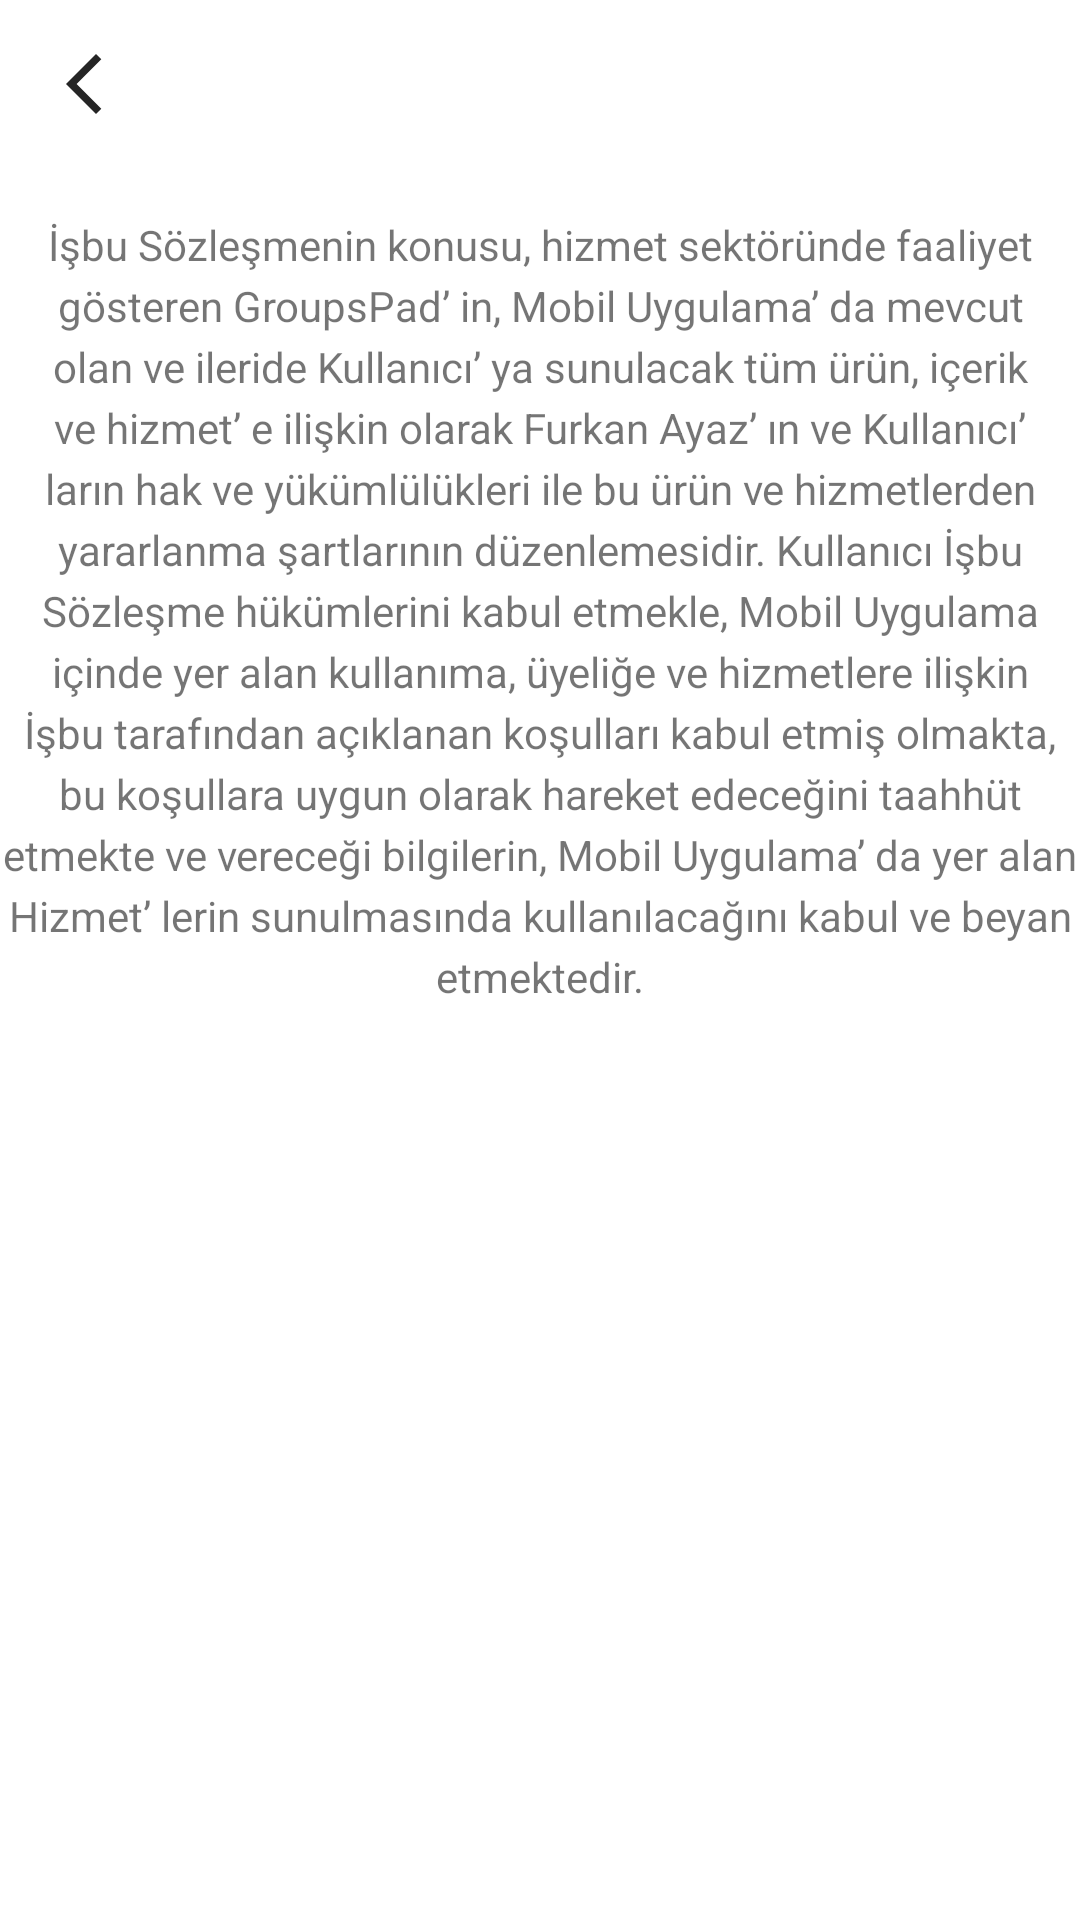

Write the Android layout XML for this screen, with the resource values it uses.
<!-- AndroidManifest.xml: application theme Theme.GroupsPad -->
<!-- res/layout/activity_user_agreement.xml -->
<?xml version="1.0" encoding="utf-8"?>
<androidx.constraintlayout.widget.ConstraintLayout xmlns:android="http://schemas.android.com/apk/res/android"
    xmlns:app="http://schemas.android.com/apk/res-auto"
    xmlns:tools="http://schemas.android.com/tools"
    android:layout_width="match_parent"
    android:layout_height="match_parent"
    tools:context=".UserAgreementActivity">

    <androidx.appcompat.widget.Toolbar
        android:id="@+id/toolbarUserAgreement"
        android:layout_width="0dp"
        android:layout_height="wrap_content"
        android:background="@color/white"
        android:minHeight="?attr/actionBarSize"
        android:theme="?attr/actionBarTheme"
        app:layout_constraintEnd_toEndOf="parent"
        app:layout_constraintHorizontal_bias="0.5"
        app:layout_constraintStart_toStartOf="parent"
        app:layout_constraintTop_toTopOf="parent" />

    <ImageView
        android:id="@+id/imageViewUserAgreementBack"
        android:layout_width="wrap_content"
        android:layout_height="wrap_content"
        android:layout_marginStart="16dp"
        android:layout_marginLeft="16dp"
        android:clickable="true"
        android:foreground="?selectableItemBackground"
        app:layout_constraintBottom_toBottomOf="@+id/toolbarUserAgreement"
        app:layout_constraintStart_toStartOf="parent"
        app:layout_constraintTop_toTopOf="@+id/toolbarUserAgreement"
        app:srcCompat="@drawable/back" />

    <TextView
        android:id="@+id/textView26"
        android:layout_width="wrap_content"
        android:layout_height="wrap_content"
        android:layout_marginTop="16dp"
        android:gravity="center_horizontal"
        android:lineSpacingExtra="4sp"
        android:text="@string/bu_s_zle_menin_konusu_hizmet_sekt_r_nde_faaliyet_g_steren_groupspad_in_mobil_uygulama_da_mevcut_olan_ve_ileride_kullan_c_ya_sunulacak_t_m_r_n_i_erik_ve_hizmet_e_ili_kin_olarak_furkan_ayaz_n_ve_kullan_c_lar_n_hak_ve_y_k_ml_l_kleri_ile_bu_r_n_ve_hizmetlerden_yararlanma_artlar_n_n_d_zenlemesidir_kullan_c_bu_s_zle_me_h_k_mlerini_kabul_etmekle_mobil_uygulama_i_inde_yer_alan_kullan_ma_yeli_e_ve_hizmetlere_ili_kin_bu_taraf_ndan_a_klanan_ko_ullar_kabul_etmi_olmakta_bu_ko_ullara_uygun_olarak_hareket_edece_ini_taahh_t_etmekte_ve_verece_i_bilgilerin_mobil_uygulama_da_yer_alan_hizmet_lerin_sunulmas_nda_kullan_laca_n_kabul_ve_beyan_etmektedir_useragreement"
        android:textAlignment="center"
        android:textSize="14sp"
        app:layout_constraintEnd_toEndOf="parent"
        app:layout_constraintHorizontal_bias="0.5"
        app:layout_constraintStart_toStartOf="parent"
        app:layout_constraintTop_toBottomOf="@+id/toolbarUserAgreement" />
</androidx.constraintlayout.widget.ConstraintLayout>
<!-- resources referenced by this layout -->
<resources>
  <color name="white">#FFFFFFFF</color>
  <!-- drawable back (drawable) -->
  <vector android:alpha="0.95" android:height="24dp"
      android:tint="#191919" android:viewportHeight="24"
      android:viewportWidth="24" android:width="24dp" xmlns:android="http://schemas.android.com/apk/res/android">
      <path android:fillColor="@android:color/white" android:pathData="M17.77,3.77l-1.77,-1.77l-10,10l10,10l1.77,-1.77l-8.23,-8.23z"/>
  </vector>
  <string name="bu_s_zle_menin_konusu_hizmet_sekt_r_nde_faaliyet_g_steren_groupspad_in_mobil_uygulama_da_mevcut_olan_ve_ileride_kullan_c_ya_sunulacak_t_m_r_n_i_erik_ve_hizmet_e_ili_kin_olarak_furkan_ayaz_n_ve_kullan_c_lar_n_hak_ve_y_k_ml_l_kleri_ile_bu_r_n_ve_hizmetlerden_yararlanma_artlar_n_n_d_zenlemesidir_kullan_c_bu_s_zle_me_h_k_mlerini_kabul_etmekle_mobil_uygulama_i_inde_yer_alan_kullan_ma_yeli_e_ve_hizmetlere_ili_kin_bu_taraf_ndan_a_klanan_ko_ullar_kabul_etmi_olmakta_bu_ko_ullara_uygun_olarak_hareket_edece_ini_taahh_t_etmekte_ve_verece_i_bilgilerin_mobil_uygulama_da_yer_alan_hizmet_lerin_sunulmas_nda_kullan_laca_n_kabul_ve_beyan_etmektedir_useragreement">İşbu Sözleşmenin konusu, hizmet sektöründe faaliyet gösteren GroupsPad’ in, Mobil Uygulama’ da mevcut olan ve ileride Kullanıcı’ ya sunulacak tüm ürün, içerik ve hizmet’ e ilişkin olarak Furkan Ayaz’ ın ve Kullanıcı’ ların hak ve yükümlülükleri ile bu ürün ve hizmetlerden yararlanma şartlarının düzenlemesidir. Kullanıcı İşbu Sözleşme hükümlerini kabul etmekle, Mobil Uygulama içinde yer alan kullanıma, üyeliğe ve hizmetlere ilişkin İşbu tarafından açıklanan koşulları kabul etmiş olmakta, bu koşullara uygun olarak hareket edeceğini taahhüt etmekte ve vereceği bilgilerin, Mobil Uygulama’ da yer alan Hizmet’ lerin sunulmasında kullanılacağını kabul ve beyan etmektedir.</string>
  <style name="Theme.GroupsPad" parent="Theme.MaterialComponents.DayNight.DarkActionBar">
          
          <item name="colorPrimary">@color/purple_500</item>
          <item name="colorPrimaryVariant">@color/actionbar_color</item>
          <item name="colorOnPrimary">@color/white</item>
          
          <item name="colorSecondary">@color/teal_200</item>
          <item name="colorSecondaryVariant">@color/teal_700</item>
          <item name="colorOnSecondary">@color/black</item>
          
          <item name="android:statusBarColor" tools:targetApi="l">?attr/colorPrimaryVariant</item>
          
  
          <item name="windowNoTitle">true</item>
          <item name="windowActionBar">false</item>
  
      </style>
  <color name="purple_500">@color/text_color</color>
  <color name="actionbar_color">#838383</color>
  <color name="teal_200">#1B1B26</color>
  <color name="teal_700">#FF018786</color>
  <color name="black">#FF000000</color>
  <color name="text_color">#1B1B26</color>
</resources>
